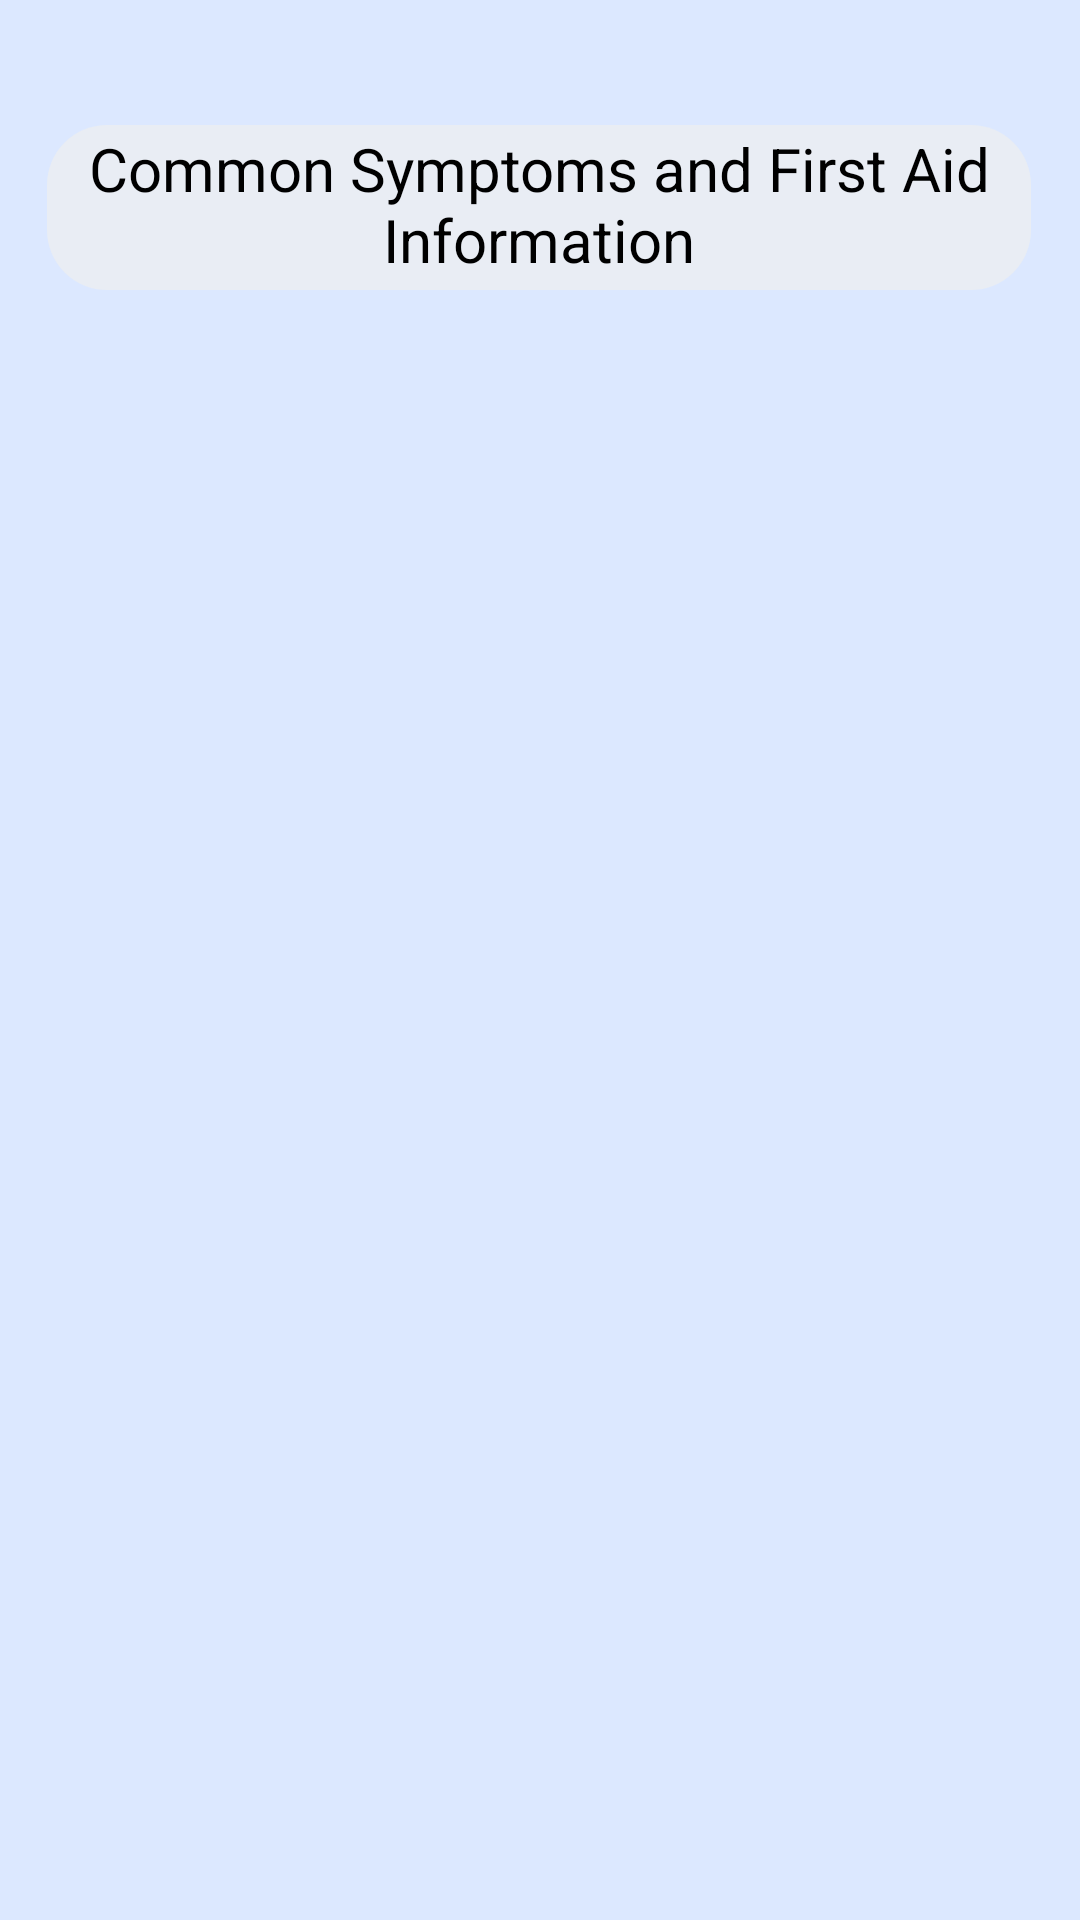

The Android layout XML behind this screen, and the referenced resources:
<!-- AndroidManifest.xml: application theme Theme.MyApplication -->
<!-- res/layout/activity_common_symptoms.xml -->
<?xml version="1.0" encoding="utf-8"?>
<androidx.constraintlayout.widget.ConstraintLayout xmlns:android="http://schemas.android.com/apk/res/android"
    xmlns:app="http://schemas.android.com/apk/res-auto"
    xmlns:tools="http://schemas.android.com/tools"
    android:layout_width="match_parent"
    android:layout_height="match_parent"
    android:background="#DCE8FF"
    tools:context=".CommonSymptomsActivity">


    <ImageView
        android:id="@+id/imageView"
        android:layout_width="281dp"
        android:layout_height="228dp"
        app:layout_constraintBottom_toBottomOf="parent"
        app:layout_constraintEnd_toEndOf="parent"
        app:layout_constraintStart_toStartOf="parent"
        app:layout_constraintTop_toTopOf="parent"
        app:layout_constraintVertical_bias="0.246"
        app:srcCompat="@drawable/logo_prev_ui" />

    <TextView
        android:id="@+id/textView"
        android:layout_width="328dp"
        android:layout_height="55dp"
        android:background="@drawable/rounded"
        android:text="Common Symptoms and First Aid Information"
        android:textAlignment="center"
        android:textColor="@color/black"
        android:textSize="20dp"
        app:layout_constraintBottom_toBottomOf="parent"
        app:layout_constraintEnd_toEndOf="parent"
        app:layout_constraintHorizontal_bias="0.493"
        app:layout_constraintStart_toStartOf="parent"
        app:layout_constraintTop_toTopOf="parent"

        app:layout_constraintVertical_bias="0.071" />

    <androidx.recyclerview.widget.RecyclerView
        android:id="@+id/idRVProblem"
        android:layout_width="0dp"
        android:layout_height="0dp"
        android:layout_margin="10sp"
        app:layout_constraintBottom_toBottomOf="parent"
        app:layout_constraintEnd_toEndOf="parent"
        app:layout_constraintHorizontal_bias="0.493"
        app:layout_constraintStart_toStartOf="parent"
        app:layout_constraintTop_toBottomOf="@+id/imageView"
        app:layout_constraintVertical_bias="0.071" />


</androidx.constraintlayout.widget.ConstraintLayout>
<!-- resources referenced by this layout -->
<resources>
  <!-- drawable logo_prev_ui: png bitmap (drawable, 11598 bytes) -->
  <!-- drawable rounded (drawable) -->
  <?xml version="1.0" encoding="utf-8"?>
  <shape xmlns:android="http://schemas.android.com/apk/res/android"
          android:shape="rectangle"
          android:padding="10dp">
  
          <solid android:color="#E9EDF4" />
          <padding
              android:left="1dp"
              android:right="1dp"
              android:bottom="1dp"
              android:top="1dp" />
  
          <corners android:radius="20dp" />
  </shape>
  <!-- not gathered from this repository: default colours our renderer supplied (Android Studio template values) -->
  <color name="black">#FF000000</color>
</resources>
